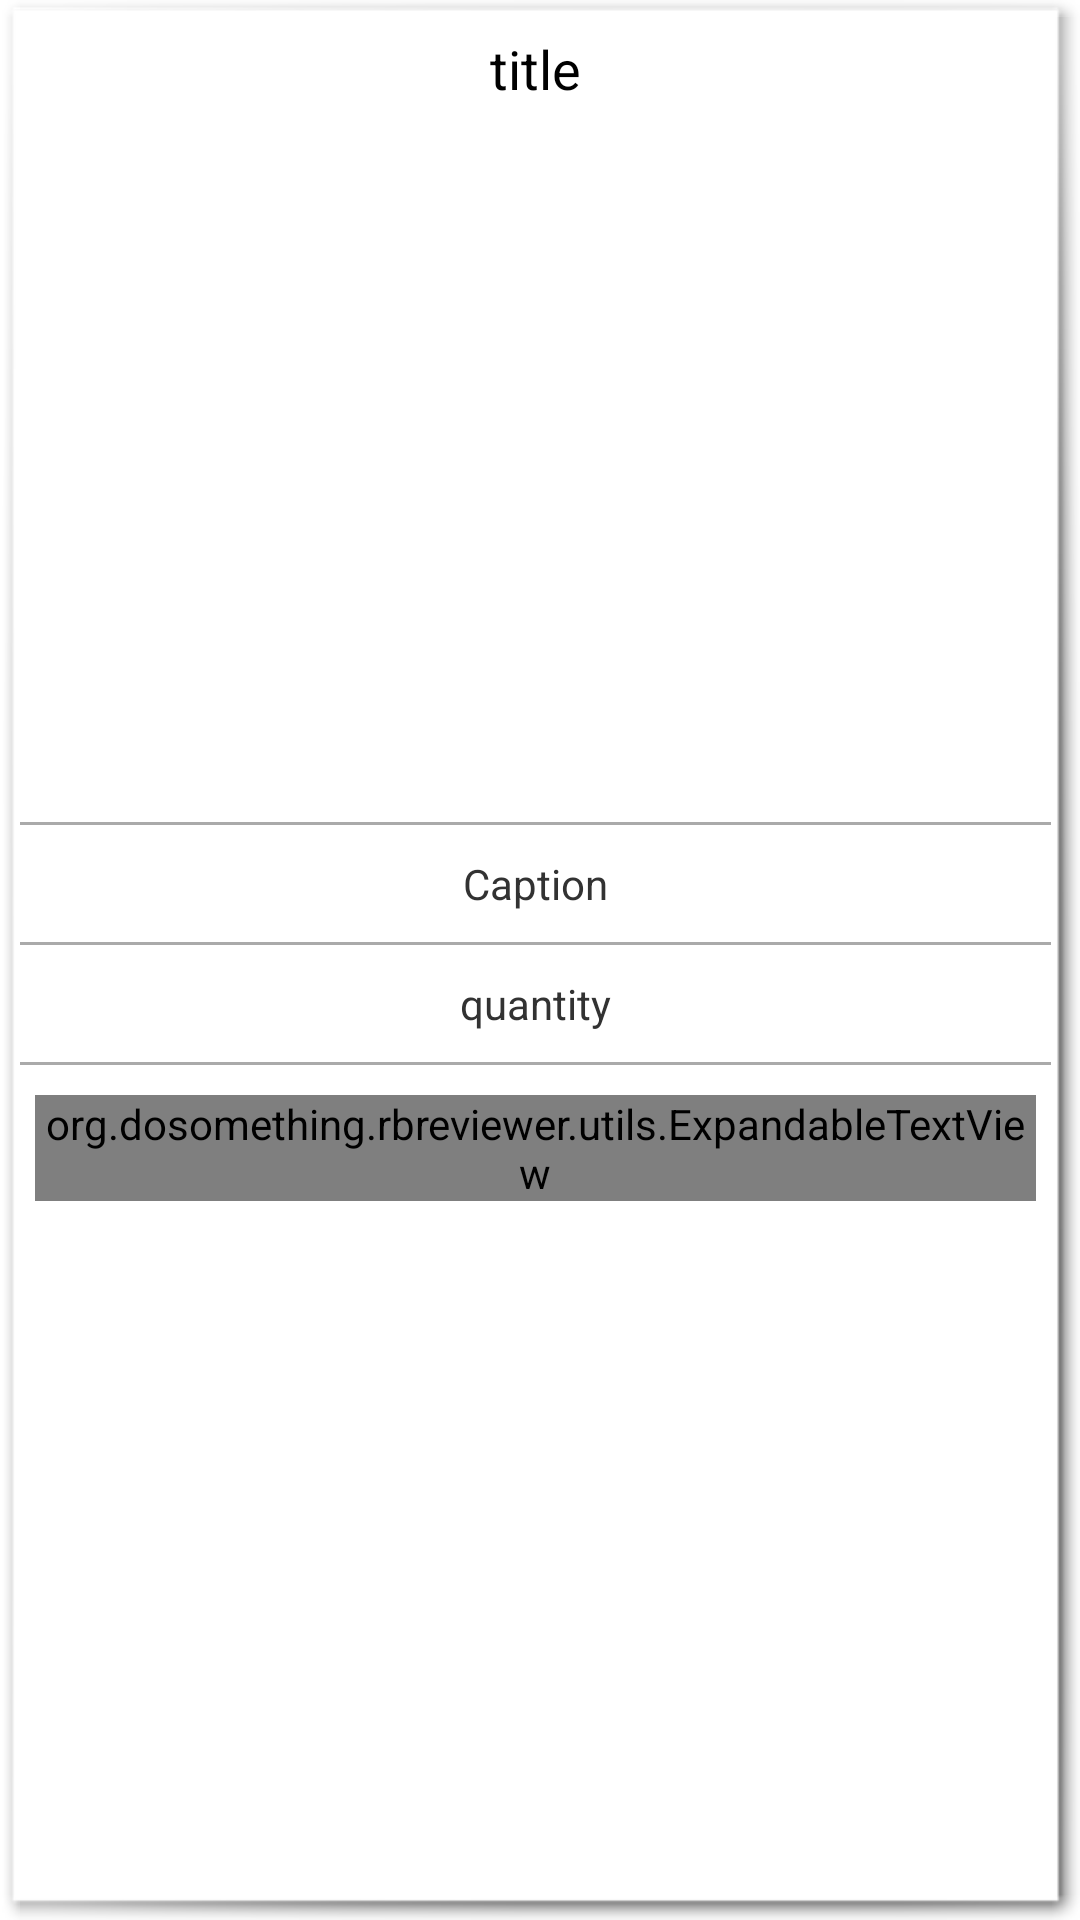

Android layout source for this screen:
<!-- AndroidManifest.xml: application theme AppBaseTheme -->
<!-- res/layout/custom_rbr_layout.xml -->
<?xml version="1.0" encoding="utf-8"?>
<LinearLayout xmlns:android="http://schemas.android.com/apk/res/android"
    android:layout_width="fill_parent"
    android:layout_height="match_parent"
    android:layout_gravity="center"
    android:background="@android:drawable/picture_frame"
    android:orientation="vertical" >

    <TextView
        android:id="@+id/titleTextView"
        android:layout_width="wrap_content"
        android:layout_height="wrap_content"
        android:layout_gravity="center"
        android:layout_margin="5dp"
        android:gravity="center"
        android:text="title"
        android:textAppearance="?android:attr/textAppearanceMedium" />

    <FrameLayout
        android:layout_width="match_parent"
        android:layout_height="wrap_content" >

        <View
            android:layout_width="match_parent"
            android:layout_height="1dp"
            android:layout_gravity="center"
            android:layout_marginTop="5dp"
            android:background="@android:color/darker_gray" />

        <TextView
            android:id="@+id/swipeFunctionTextView"
            android:layout_width="wrap_content"
            android:layout_height="wrap_content"
            android:layout_gravity="center"
            android:layout_margin="1dp"
            android:background="@drawable/swipe_functions"
            android:gravity="center"
            android:padding="20dp"
            android:textAppearance="?android:attr/textAppearanceLarge"
            android:textColor="@android:color/white"
            android:visibility="gone" />
    </FrameLayout>

    <FrameLayout
        android:id="@+id/mainFrameLayout"
        android:layout_width="fill_parent"
        android:layout_height="wrap_content"
        android:layout_marginTop="5dp"
        android:orientation="vertical"
        android:padding="4dp" >

        <ImageView
            android:id="@+id/rbr_image"
            android:layout_width="match_parent"
            android:layout_height="200dp"
            android:layout_margin="5dp"
            android:adjustViewBounds="true"
            android:scaleType="fitCenter" />

        <ImageView
            android:id="@+id/flagStampImageView"
            android:layout_width="80dp"
            android:layout_height="80dp"
            android:layout_gravity="center|top"
            android:src="@drawable/flag_stamp"
            android:visibility="gone" />

        <ImageView
            android:id="@+id/promoteStampImageView"
            android:layout_width="80dp"
            android:layout_height="80dp"
            android:layout_gravity="center|bottom"
            android:src="@drawable/promote_stamp"
            android:visibility="gone" />

        <ImageView
            android:id="@+id/approveStampImageView"
            android:layout_width="80dp"
            android:layout_height="80dp"
            android:layout_gravity="left|top"
            android:src="@drawable/approved_stamp"
            android:visibility="gone" />

        <ImageView
            android:id="@+id/rejectStampImageView"
            android:layout_width="80dp"
            android:layout_height="80dp"
            android:layout_gravity="right|top"
            android:src="@drawable/rejected_stamp"
            android:visibility="gone" />
    </FrameLayout>

    <LinearLayout
        android:id="@+id/sp_linh"
        android:layout_width="fill_parent"
        android:layout_height="wrap_content"
        android:background="@android:color/white"
        android:orientation="vertical" >

        <View
            android:layout_width="match_parent"
            android:layout_height="1dp"
            android:layout_marginBottom="5dp"
            android:layout_marginTop="5dp"
            android:background="@android:color/darker_gray" />

        <TextView
            android:id="@+id/captionTextView"
            android:layout_width="wrap_content"
            android:layout_height="wrap_content"
            android:layout_gravity="center"
            android:layout_margin="5dp"
            android:gravity="center"
            android:text="Caption" />

        <View
            android:layout_width="match_parent"
            android:layout_height="1dp"
            android:layout_marginBottom="5dp"
            android:layout_marginTop="5dp"
            android:background="@android:color/darker_gray" />

        <TextView
            android:id="@+id/quantityTextView"
            android:layout_width="wrap_content"
            android:layout_height="wrap_content"
            android:layout_gravity="center"
            android:layout_margin="5dp"
            android:gravity="center"
            android:text="quantity" />

        <View
            android:layout_width="match_parent"
            android:layout_height="1dp"
            android:layout_marginBottom="5dp"
            android:layout_marginTop="5dp"
            android:background="@android:color/darker_gray" />

        <org.dosomething.rbreviewer.utils.ExpandableTextView
            android:id="@+id/whyParticipatedTextView"
            android:layout_width="wrap_content"
            android:layout_height="wrap_content"
            android:layout_gravity="center"
            android:layout_margin="5dp"
            android:gravity="center"
            android:text="why participated" />
    </LinearLayout>

</LinearLayout>
<!-- resources referenced by this layout -->
<resources>
  <!-- drawable approved_stamp: png bitmap (drawable, 101795 bytes) -->
  <!-- drawable flag_stamp: png bitmap (drawable, 5223 bytes) -->
  <!-- drawable promote_stamp: png bitmap (drawable, 5737 bytes) -->
  <!-- drawable rejected_stamp: png bitmap (drawable, 60722 bytes) -->
  <!-- drawable swipe_functions: png bitmap (drawable, 3099 bytes) -->
  <style name="AppBaseTheme" parent="android:Theme.Light">
          
      </style>
</resources>
